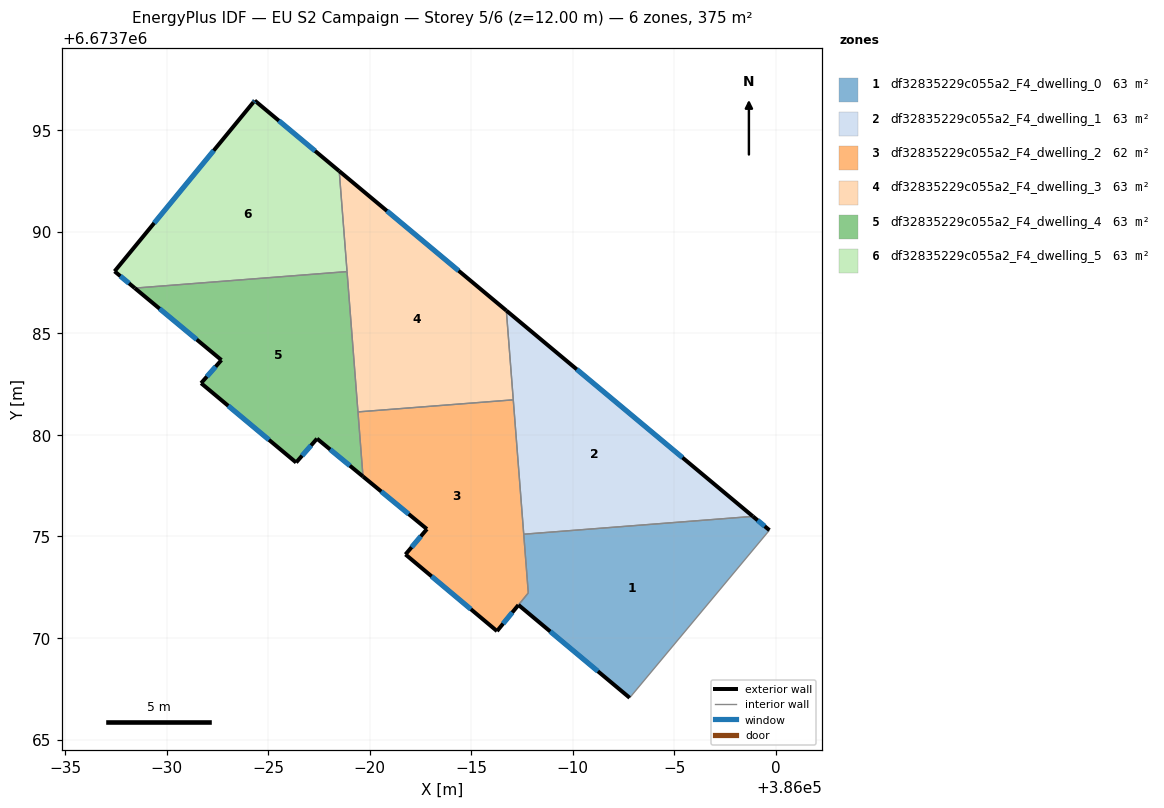
=== STOREY PLAN SPEC (per zone: floor XY polygon, exterior-wall plan segments, windows/doors) ===
zone 1: df32835229c055a2_F4_dwelling_0  (62.8 m²)
  floor: (385999.69, 6673775.31) (385992.80, 6673767.05) (385987.33, 6673771.63) (385987.81, 6673772.22) (385987.59, 6673775.11) (385998.87, 6673775.99)
  exterior wall: (385999.69, 6673775.31) – (385998.87, 6673775.99)  [1.1 m]
    window: (385999.45, 6673775.50) – (385999.11, 6673775.79)  [0.6 m²]
  exterior wall: (385987.33, 6673771.63) – (385992.80, 6673767.05)  [7.1 m]
    window: (385988.89, 6673770.32) – (385991.24, 6673768.36)  [3.9 m²]
  interior walls: 4
zone 2: df32835229c055a2_F4_dwelling_1  (62.6 m²)
  floor: (385998.87, 6673775.99) (385987.59, 6673775.11) (385986.73, 6673786.13)
  exterior wall: (385998.87, 6673775.99) – (385986.73, 6673786.13)  [15.8 m]
    window: (385995.40, 6673778.89) – (385990.20, 6673783.23)  [8.7 m²]
  interior walls: 3
zone 3: df32835229c055a2_F4_dwelling_2  (62.3 m²)
  floor: (385987.07, 6673781.73) (385987.81, 6673772.22) (385986.27, 6673770.34) (385981.76, 6673774.12) (385982.82, 6673775.37) (385979.67, 6673777.96) (385979.42, 6673781.13)
  exterior wall: (385986.27, 6673770.34) – (385987.32, 6673771.62)  [1.7 m]
    window: (385986.57, 6673770.71) – (385987.02, 6673771.26)  [0.9 m²]
  exterior wall: (385981.76, 6673774.12) – (385986.27, 6673770.34)  [5.9 m]
    window: (385983.05, 6673773.04) – (385984.98, 6673771.42)  [3.2 m²]
  exterior wall: (385982.82, 6673775.37) – (385981.76, 6673774.12)  [1.6 m]
    window: (385982.52, 6673775.01) – (385982.06, 6673774.47)  [0.9 m²]
  exterior wall: (385979.67, 6673777.96) – (385982.82, 6673775.37)  [4.1 m]
    window: (385980.57, 6673777.21) – (385981.92, 6673776.11)  [2.2 m²]
  interior walls: 5
zone 4: df32835229c055a2_F4_dwelling_3  (62.6 m²)
  floor: (385986.73, 6673786.13) (385987.07, 6673781.73) (385979.42, 6673781.13) (385978.50, 6673793.00)
  exterior wall: (385986.73, 6673786.13) – (385978.50, 6673793.00)  [10.7 m]
    window: (385984.38, 6673788.09) – (385980.85, 6673791.03)  [5.9 m²]
  interior walls: 4
zone 5: df32835229c055a2_F4_dwelling_4  (62.6 m²)
  floor: (385978.88, 6673788.05) (385979.67, 6673777.96) (385977.40, 6673779.82) (385976.38, 6673778.64) (385971.69, 6673782.55) (385972.70, 6673783.69) (385968.43, 6673787.23)
  exterior wall: (385977.40, 6673779.82) – (385979.67, 6673777.96)  [2.9 m]
    window: (385978.05, 6673779.29) – (385979.02, 6673778.49)  [1.6 m²]
  exterior wall: (385976.38, 6673778.64) – (385977.40, 6673779.82)  [1.6 m]
    window: (385976.67, 6673778.98) – (385977.11, 6673779.48)  [0.9 m²]
  exterior wall: (385971.69, 6673782.55) – (385976.38, 6673778.64)  [6.1 m]
    window: (385973.03, 6673781.43) – (385975.04, 6673779.76)  [3.4 m²]
  exterior wall: (385972.70, 6673783.69) – (385971.69, 6673782.55)  [1.5 m]
    window: (385972.41, 6673783.36) – (385971.98, 6673782.88)  [0.8 m²]
  exterior wall: (385968.43, 6673787.23) – (385972.70, 6673783.69)  [5.5 m]
    window: (385969.65, 6673786.22) – (385971.48, 6673784.70)  [3.1 m²]
  interior walls: 3
zone 6: df32835229c055a2_F4_dwelling_5  (62.6 m²)
  floor: (385978.50, 6673793.00) (385978.88, 6673788.05) (385968.43, 6673787.23) (385967.43, 6673788.06) (385974.27, 6673796.38) (385974.34, 6673796.47)
  exterior wall: (385974.34, 6673796.47) – (385974.27, 6673796.38)  [0.1 m]
    window: (385974.32, 6673796.44) – (385974.29, 6673796.41)  [0.1 m²]
  exterior wall: (385978.50, 6673793.00) – (385974.34, 6673796.47)  [5.4 m]
    window: (385977.31, 6673793.99) – (385975.53, 6673795.48)  [3.0 m²]
  exterior wall: (385967.43, 6673788.06) – (385968.43, 6673787.23)  [1.3 m]
    window: (385967.72, 6673787.82) – (385968.15, 6673787.47)  [0.7 m²]
  exterior wall: (385974.27, 6673796.38) – (385967.43, 6673788.06)  [10.8 m]
    window: (385972.31, 6673794.00) – (385969.39, 6673790.44)  [5.9 m²]
  interior walls: 2

=== DERIVED (storey summary) ===
Building: EU S2 Campaign
Storey: 5 of 6  (floor level z = 12.00 m)
Storey gross floor area: 375.3 m²
Zones on this storey: 6
  - df32835229c055a2_F4_dwelling_0: floor 62.8 m²; exterior wall 8.2 m (24.6 m²); 2 window(s) 4.5 m²; WWR 18.4%
  - df32835229c055a2_F4_dwelling_1: floor 62.6 m²; exterior wall 15.8 m (47.5 m²); 1 window(s) 8.7 m²; WWR 18.4%
  - df32835229c055a2_F4_dwelling_2: floor 62.3 m²; exterior wall 13.3 m (39.8 m²); 4 window(s) 7.3 m²; WWR 18.4%
  - df32835229c055a2_F4_dwelling_3: floor 62.6 m²; exterior wall 10.7 m (32.2 m²); 1 window(s) 5.9 m²; WWR 18.4%
  - df32835229c055a2_F4_dwelling_4: floor 62.6 m²; exterior wall 17.7 m (53.0 m²); 5 window(s) 9.7 m²; WWR 18.4%
  - df32835229c055a2_F4_dwelling_5: floor 62.6 m²; exterior wall 17.6 m (52.8 m²); 4 window(s) 9.7 m²; WWR 18.4%
Zone adjacency (shared interzone walls):
  - df32835229c055a2_F4_dwelling_0 ↔ df32835229c055a2_F4_dwelling_1
  - df32835229c055a2_F4_dwelling_0 ↔ df32835229c055a2_F4_dwelling_2
  - df32835229c055a2_F4_dwelling_1 ↔ df32835229c055a2_F4_dwelling_2
  - df32835229c055a2_F4_dwelling_1 ↔ df32835229c055a2_F4_dwelling_3
  - df32835229c055a2_F4_dwelling_2 ↔ df32835229c055a2_F4_dwelling_3
  - df32835229c055a2_F4_dwelling_2 ↔ df32835229c055a2_F4_dwelling_4
  - df32835229c055a2_F4_dwelling_3 ↔ df32835229c055a2_F4_dwelling_4
  - df32835229c055a2_F4_dwelling_3 ↔ df32835229c055a2_F4_dwelling_5
  - df32835229c055a2_F4_dwelling_4 ↔ df32835229c055a2_F4_dwelling_5